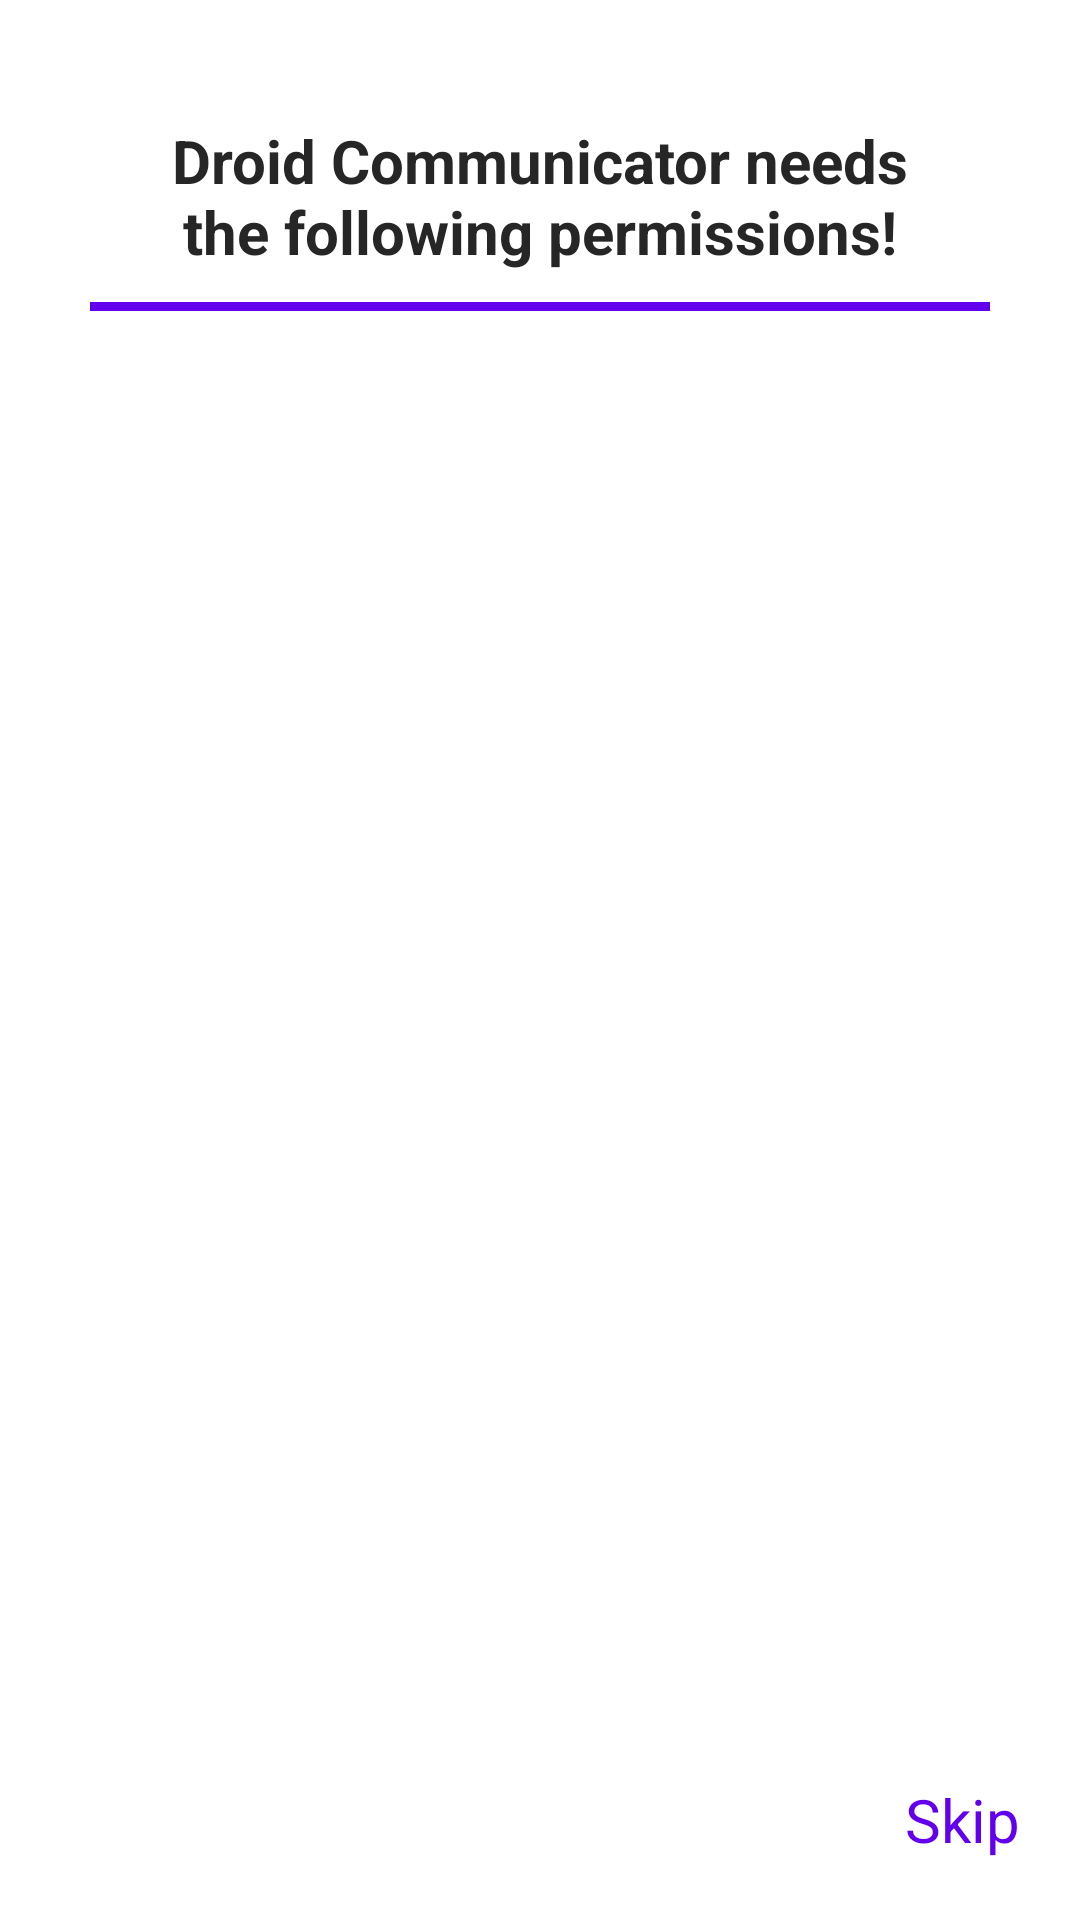

Reconstruct the res/layout file that produces this screen, plus the resources it refers to.
<!-- AndroidManifest.xml: application theme Theme.App -->
<!-- res/layout/activity_permissions.xml -->
<?xml version="1.0" encoding="utf-8"?>
<RelativeLayout xmlns:android="http://schemas.android.com/apk/res/android"
    xmlns:tools="http://schemas.android.com/tools"
    android:layout_width="match_parent"
    android:layout_height="match_parent"
    tools:context="sync.synchrony.Synchrony.PermissionsActivity">

    <TextView
        android:layout_width="250dp"
        android:layout_height="wrap_content"
        android:text="Droid Communicator needs the following permissions!"
        android:layout_centerHorizontal="true"
        android:textAlignment="center"
        android:layout_marginTop="40dp"
        android:id="@+id/needPermissionsTextView"
        style="@style/BigText" />

    <View
        android:layout_width="300dp"
        android:id="@+id/horizontalLine"
        android:layout_height="3dp"
        android:layout_below="@id/needPermissionsTextView"
        android:layout_centerHorizontal="true"
        android:layout_marginTop="10dp"
        android:background="@color/design_default_color_primary" />

    <androidx.recyclerview.widget.RecyclerView
        android:layout_width="300dp"
        android:layout_height="wrap_content"
        android:layout_below="@+id/horizontalLine"
        android:layout_marginTop="15dp"
        android:layout_centerHorizontal="true"
        android:id="@+id/permissionsRecView"/>

    <TextView
        android:layout_width="wrap_content"
        android:layout_height="wrap_content"
        android:text="Skip"
        android:clickable="true"
        android:layout_margin="20dp"
        android:layout_alignParentEnd="true"
        android:layout_alignParentBottom="true"
        android:id="@+id/skipBtn"
        style="@style/TextButtonOnWhite" />


</RelativeLayout>
<!-- resources referenced by this layout -->
<resources>
  <style name="BigText" parent="TextAppearance.AppCompat">
          <item name="android:textColor">#262626</item>
          <item name="android:textSize">20sp</item>
          <item name="android:textStyle">bold</item>
      </style>
  <style name="TextButtonOnWhite" parent="TextAppearance.AppCompat">
          <item name="android:textColor">@color/design_default_color_primary</item>
          <item name="android:textSize">20sp</item>
      </style>
  <style name="Theme.App" parent="Theme.MaterialComponents.Light.NoActionBar">
          
          <item name="colorPrimary">@color/purple_500</item>
          <item name="colorPrimaryVariant">@color/purple_700</item>
          <item name="colorOnPrimary">@color/white</item>
          
          <item name="colorSecondary">@color/teal_200</item>
          <item name="colorSecondaryVariant">@color/teal_700</item>
          <item name="colorOnSecondary">@color/black</item>
          
          <item name="android:statusBarColor" tools:targetApi="l">?attr/colorPrimaryVariant</item>
          
      </style>
  <color name="purple_500">#FF6200EE</color>
  <color name="purple_700">#FF3700B3</color>
  <color name="white">#FFFFFFFF</color>
  <color name="teal_200">#FF03DAC5</color>
  <color name="teal_700">#FF018786</color>
  <color name="black">#FF000000</color>
</resources>
